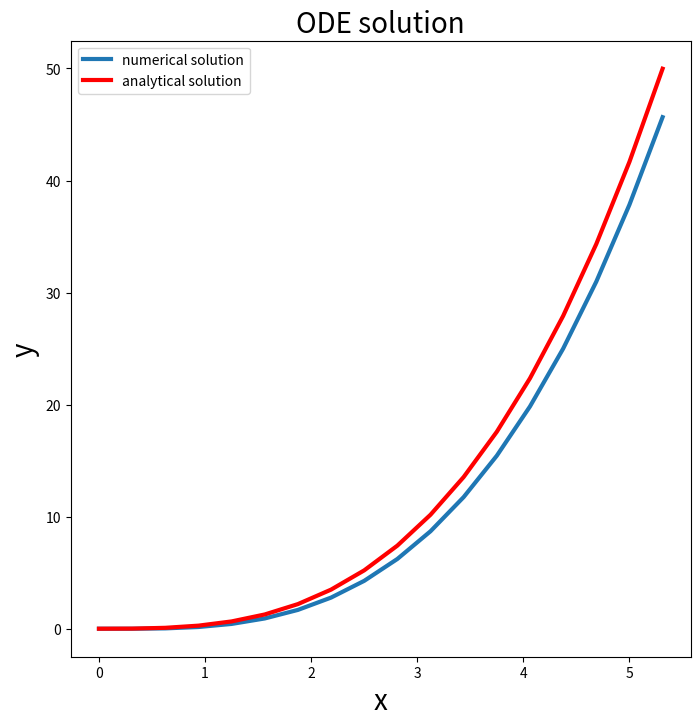

Write Python code to recreate this figure.


# ========================================================
# A SIMPLE TRAINING PROGRAM TO INTEGRATE ODEs USING PYTHON
#    WITH THE BASIC EULER METHOD
# ========================================================

# ==============================================
# OBJECTIVE:
# -> assume you are given the ODE    dy/dx = x**2
#           with initial condition y(x=0) = 0 
# -> The x interval to solve the equation is (0, 5)
#
# -> the analytical solution (for comparison) is  
#                                y(x) = x**3 / 3

# -> THIS PROGRAM SOLVES THE ODE AND COMPARES IT 
#         WITH THE ANALYTICAL SOLUTION

# ==============================================

# -----------------
# HEADERS - 
import numpy as np
import matplotlib.pyplot as plt
#plt.ion()  # uncomment this for interactive plotting (e.g., with ipython).
# -----------------

# -------------------------
# PARAMETERS OF THE PROBLEM 
x0 = 0. 
xf = 5.
y0 = 0. 
# -------------------------

# -------------
# THE GRID IN x
# -------------
npx = 16 # at best an integer power of 2, for later grid refinement
         # Check different values (from very low --16-- to very high --4096--
         #    to see how the solution improves when you increase npx 
         #    using successive powers of 2)  
dx = (xf-x0)/npx
# --------------



# ----------------------------
# ARRAY AND COUNTER INITIATION
xx = np.array([x0]) # initiate a numpy array for the abscissas
yy = np.array([y0]) # initiate a numpy array for the solution 
it =  0   # this is just a counter 
# ----------------------------

# -----------------------------------------------------
# DEFINE THE FUNCTION ON THE RIGHT-HAND SIDE OF THE ODE
def ff(xxx, yyy):
    return xxx**2.
# -----------------------------------------------------
    
# -----------------------------------
# THE MAIN INTEGRATION LOOP

while xx[-1] <= xf:
    yynew = yy[-1] + dx * ff(xx[-1], yy[-1])
    xxnew = xx[-1] + dx 

    yy = np.append(yy, yynew) # enlarge the solution array
    xx = np.append(xx, xxnew) # enlarge the x-array

    it += 1   # increase the counter
# -----------------------------------


# -----------------------
# THE ANALYTICAL SOLUTION
yyan = xx**3. / 3. 
# -----------------------


print("I have finished in ", it, " steps")

# ----------------
# PLOTTING SECTION
# ----------------

plt.clf()
plt.figure(num=2,figsize=(8,8))

plt.plot(xx,yy,linewidth=3)
plt.plot(xx, yyan,"r",linewidth=3)
plt.legend(("numerical solution","analytical solution"))

plt.title("ODE solution",fontsize=20,color='k')

plt.xlabel("x",fontsize=20)
plt.ylabel("y",fontsize=20)

plt.show()



